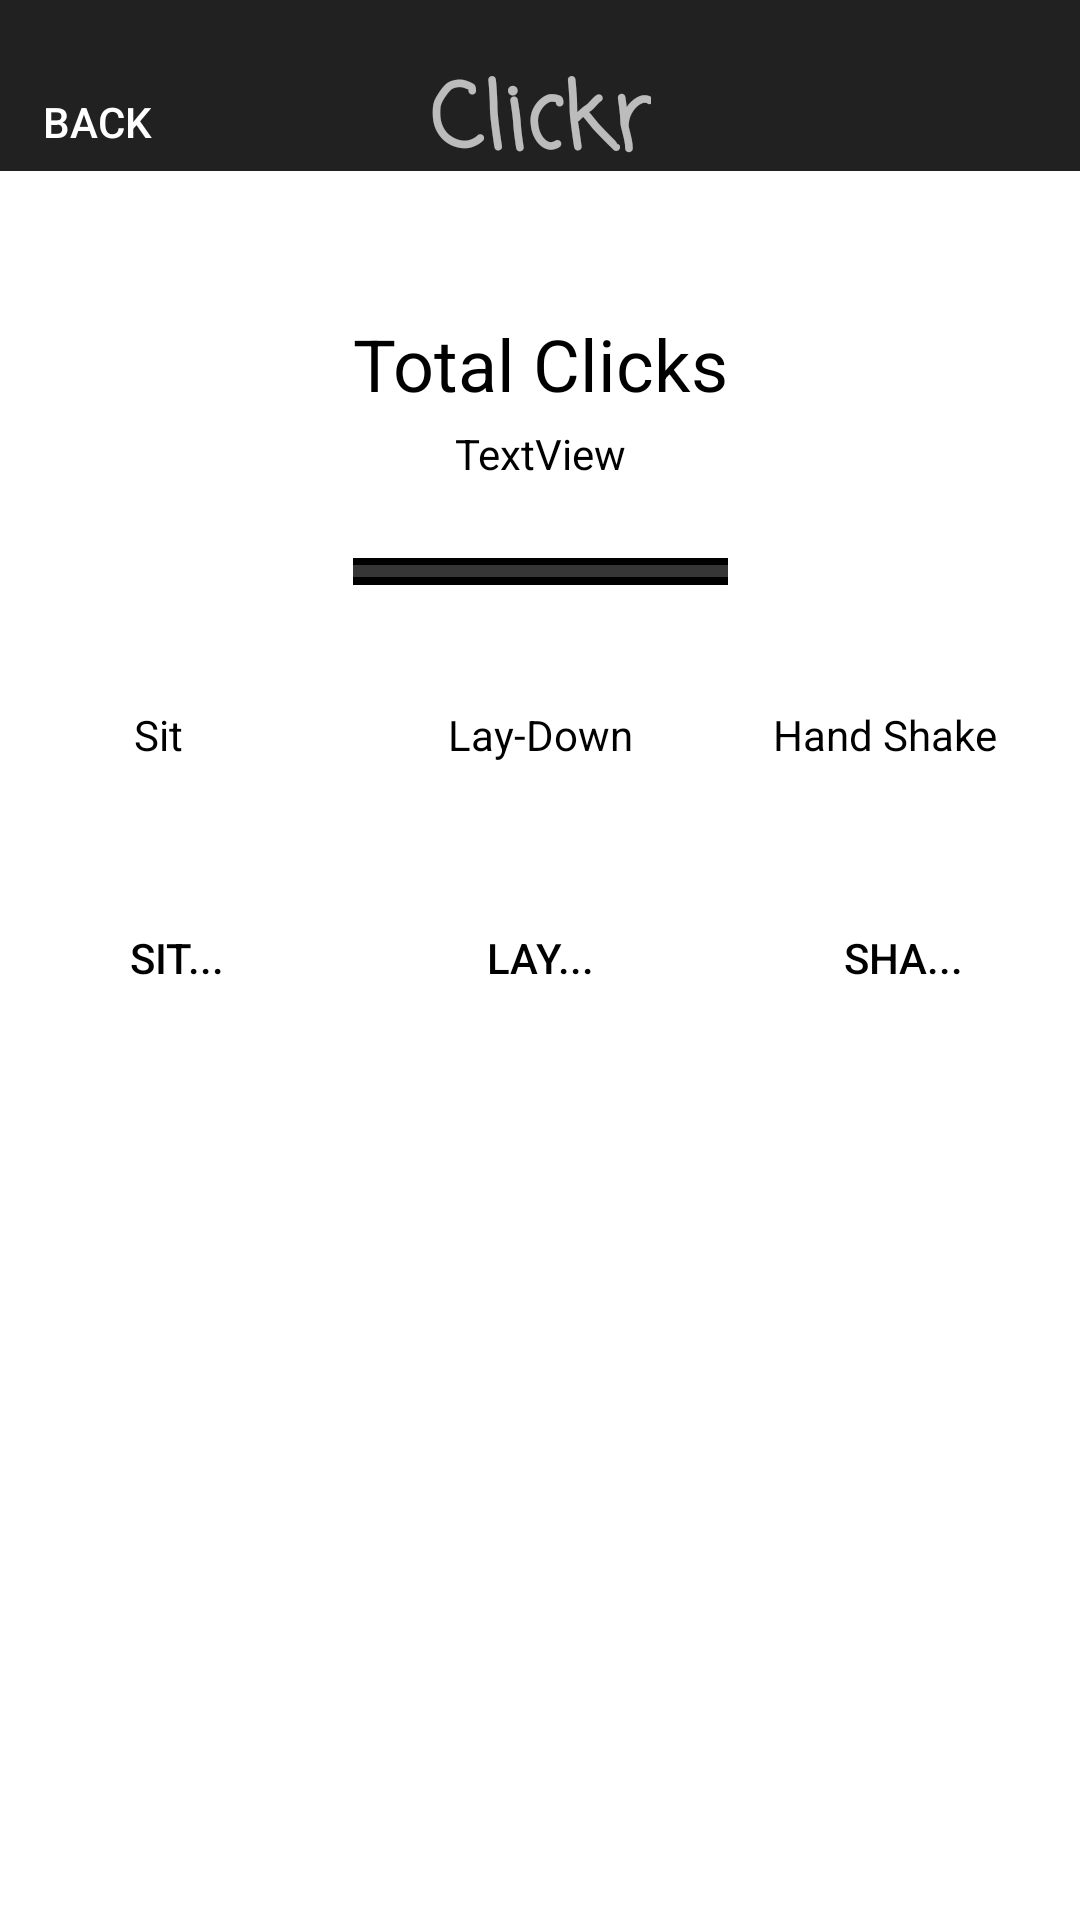

Here is an Android app screen rendered from its layout file. Give the layout XML and the strings, colors and styles it references.
<!-- AndroidManifest.xml: application theme Theme.AppCompat.NoActionBar -->
<!-- res/layout/activity_training_log.xml -->
<?xml version="1.0" encoding="utf-8"?>
<android.support.constraint.ConstraintLayout xmlns:android="http://schemas.android.com/apk/res/android"
    xmlns:app="http://schemas.android.com/apk/res-auto"
    xmlns:tools="http://schemas.android.com/tools"
    android:layout_width="match_parent"
    android:layout_height="match_parent"
    android:background="@android:color/background_light"
    tools:context="e.harrison.dogtrain.TrainingLog">

    <android.support.v7.widget.Toolbar
        android:id="@+id/toolbar2"
        android:layout_width="0dp"
        android:layout_height="57dp"
        android:background="?attr/colorPrimary"
        android:minHeight="?attr/actionBarSize"
        android:theme="?attr/actionBarTheme"
        app:layout_constraintBottom_toBottomOf="parent"
        app:layout_constraintHorizontal_bias="0.954"
        app:layout_constraintLeft_toLeftOf="parent"
        app:layout_constraintRight_toRightOf="parent"
        app:layout_constraintTop_toTopOf="parent"
        app:layout_constraintVertical_bias="0.0" />

    <TextView
        android:id="@+id/clickr"
        android:layout_width="wrap_content"
        android:layout_height="wrap_content"
        android:fontFamily="casual"
        android:text="@string/app_name"
        android:textSize="30sp"
        android:textStyle="bold"
        app:layout_constraintBottom_toBottomOf="parent"
        app:layout_constraintHorizontal_bias="0.501"
        app:layout_constraintLeft_toLeftOf="parent"
        app:layout_constraintRight_toRightOf="parent"
        app:layout_constraintTop_toTopOf="parent"
        app:layout_constraintVertical_bias="0.031" />

    <TextView
        android:id="@+id/textView"
        android:layout_width="wrap_content"
        android:layout_height="wrap_content"
        android:text="@string/total_Clicks"
        android:textColor="@android:color/background_dark"
        android:textSize="24sp"
        app:layout_constraintBottom_toBottomOf="parent"
        app:layout_constraintHorizontal_bias="0.501"
        app:layout_constraintLeft_toLeftOf="parent"
        app:layout_constraintRight_toRightOf="parent"
        app:layout_constraintTop_toTopOf="parent"
        app:layout_constraintVertical_bias="0.173" />

    <ProgressBar
        android:id="@+id/progressBar"
        style="?android:attr/progressBarStyleHorizontal"
        android:layout_width="125dp"
        android:layout_height="9dp"
        android:background="@android:color/background_dark"
        app:layout_constraintBottom_toBottomOf="parent"
        app:layout_constraintHorizontal_bias="0.501"
        app:layout_constraintLeft_toLeftOf="parent"
        app:layout_constraintRight_toRightOf="parent"
        app:layout_constraintTop_toTopOf="parent"
        app:layout_constraintVertical_bias="0.295" />

    <TextView
        android:id="@+id/test"
        android:layout_width="wrap_content"
        android:layout_height="wrap_content"
        android:text="TextView"
        android:textColor="@android:color/black"
        app:layout_constraintBottom_toBottomOf="parent"
        app:layout_constraintLeft_toLeftOf="parent"
        app:layout_constraintRight_toRightOf="parent"
        app:layout_constraintTop_toTopOf="parent"
        app:layout_constraintVertical_bias="0.228" />

    <Button
        android:id="@+id/BACK_BUTTON"
        android:layout_width="65dp"
        android:layout_height="45dp"
        android:background="@android:color/transparent"
        android:text="@string/back"
        app:layout_constraintBottom_toBottomOf="parent"
        app:layout_constraintHorizontal_bias="0.0"
        app:layout_constraintLeft_toLeftOf="parent"
        app:layout_constraintRight_toRightOf="parent"
        app:layout_constraintTop_toTopOf="parent"
        app:layout_constraintVertical_bias="0.03" />

    <Button
        android:id="@+id/SIT_BUTTON"
        android:layout_width="wrap_content"
        android:layout_height="wrap_content"
        android:background="@android:color/transparent"
        android:text="@string/sit"
        android:textColor="@android:color/background_dark"
        app:layout_constraintBottom_toBottomOf="parent"
        app:layout_constraintHorizontal_bias="0.054"
        app:layout_constraintLeft_toLeftOf="parent"
        app:layout_constraintRight_toRightOf="parent"
        app:layout_constraintTop_toTopOf="parent"
        app:layout_constraintVertical_bias="0.499" />

    <Button
        android:id="@+id/LAY_BUTTON"
        android:layout_width="wrap_content"
        android:layout_height="wrap_content"
        android:background="@android:color/transparent"
        android:text="@string/lay"
        android:textColor="@android:color/background_dark"
        app:layout_constraintBottom_toBottomOf="parent"
        app:layout_constraintLeft_toLeftOf="parent"
        app:layout_constraintRight_toRightOf="parent"
        app:layout_constraintTop_toTopOf="parent"
        app:layout_constraintVertical_bias="0.499" />

    <Button
        android:id="@+id/SHAKE_BUTTON"
        android:layout_width="wrap_content"
        android:layout_height="wrap_content"
        android:background="@android:color/transparent"
        android:text="@string/shake"
        android:textColor="@android:color/background_dark"
        app:layout_constraintBottom_toBottomOf="parent"
        app:layout_constraintHorizontal_bias="0.945"
        app:layout_constraintLeft_toLeftOf="parent"
        app:layout_constraintRight_toRightOf="parent"
        app:layout_constraintTop_toTopOf="parent"
        app:layout_constraintVertical_bias="0.499" />

    <TextView
        android:id="@+id/sitTextView"
        android:layout_width="wrap_content"
        android:layout_height="wrap_content"
        android:text="@string/sitText"
        android:textColor="@android:color/background_dark"
        app:layout_constraintBottom_toBottomOf="parent"
        app:layout_constraintHorizontal_bias="0.13"
        app:layout_constraintLeft_toLeftOf="parent"
        app:layout_constraintRight_toRightOf="parent"
        app:layout_constraintTop_toTopOf="parent"
        app:layout_constraintVertical_bias="0.379" />

    <TextView
        android:id="@+id/layTextView"
        android:layout_width="wrap_content"
        android:layout_height="wrap_content"
        android:text="@string/layDownTest"
        android:textColor="@android:color/background_dark"
        app:layout_constraintBottom_toBottomOf="parent"
        app:layout_constraintHorizontal_bias="0.501"
        app:layout_constraintLeft_toLeftOf="parent"
        app:layout_constraintRight_toRightOf="parent"
        app:layout_constraintTop_toTopOf="parent"
        app:layout_constraintVertical_bias="0.379" />

    <TextView
        android:id="@+id/shakeTextView"
        android:layout_width="wrap_content"
        android:layout_height="wrap_content"
        android:text="@string/handShake"
        android:textColor="@android:color/background_dark"
        app:layout_constraintBottom_toBottomOf="parent"
        app:layout_constraintHorizontal_bias="0.903"
        app:layout_constraintLeft_toLeftOf="parent"
        app:layout_constraintRight_toRightOf="parent"
        app:layout_constraintTop_toTopOf="parent"
        app:layout_constraintVertical_bias="0.379" />


</android.support.constraint.ConstraintLayout>
<!-- resources referenced by this layout -->
<resources>
  <string name="app_name">Clickr</string>
  <string name="back">Back</string>
  <string name="handShake">Hand Shake</string>
  <string name="lay">lay...</string>
  <string name="layDownTest">Lay-Down</string>
  <string name="shake">sha...</string>
  <string name="sit">sit...</string>
  <string name="sitText">Sit</string>
  <string name="total_Clicks">Total Clicks</string>
</resources>
